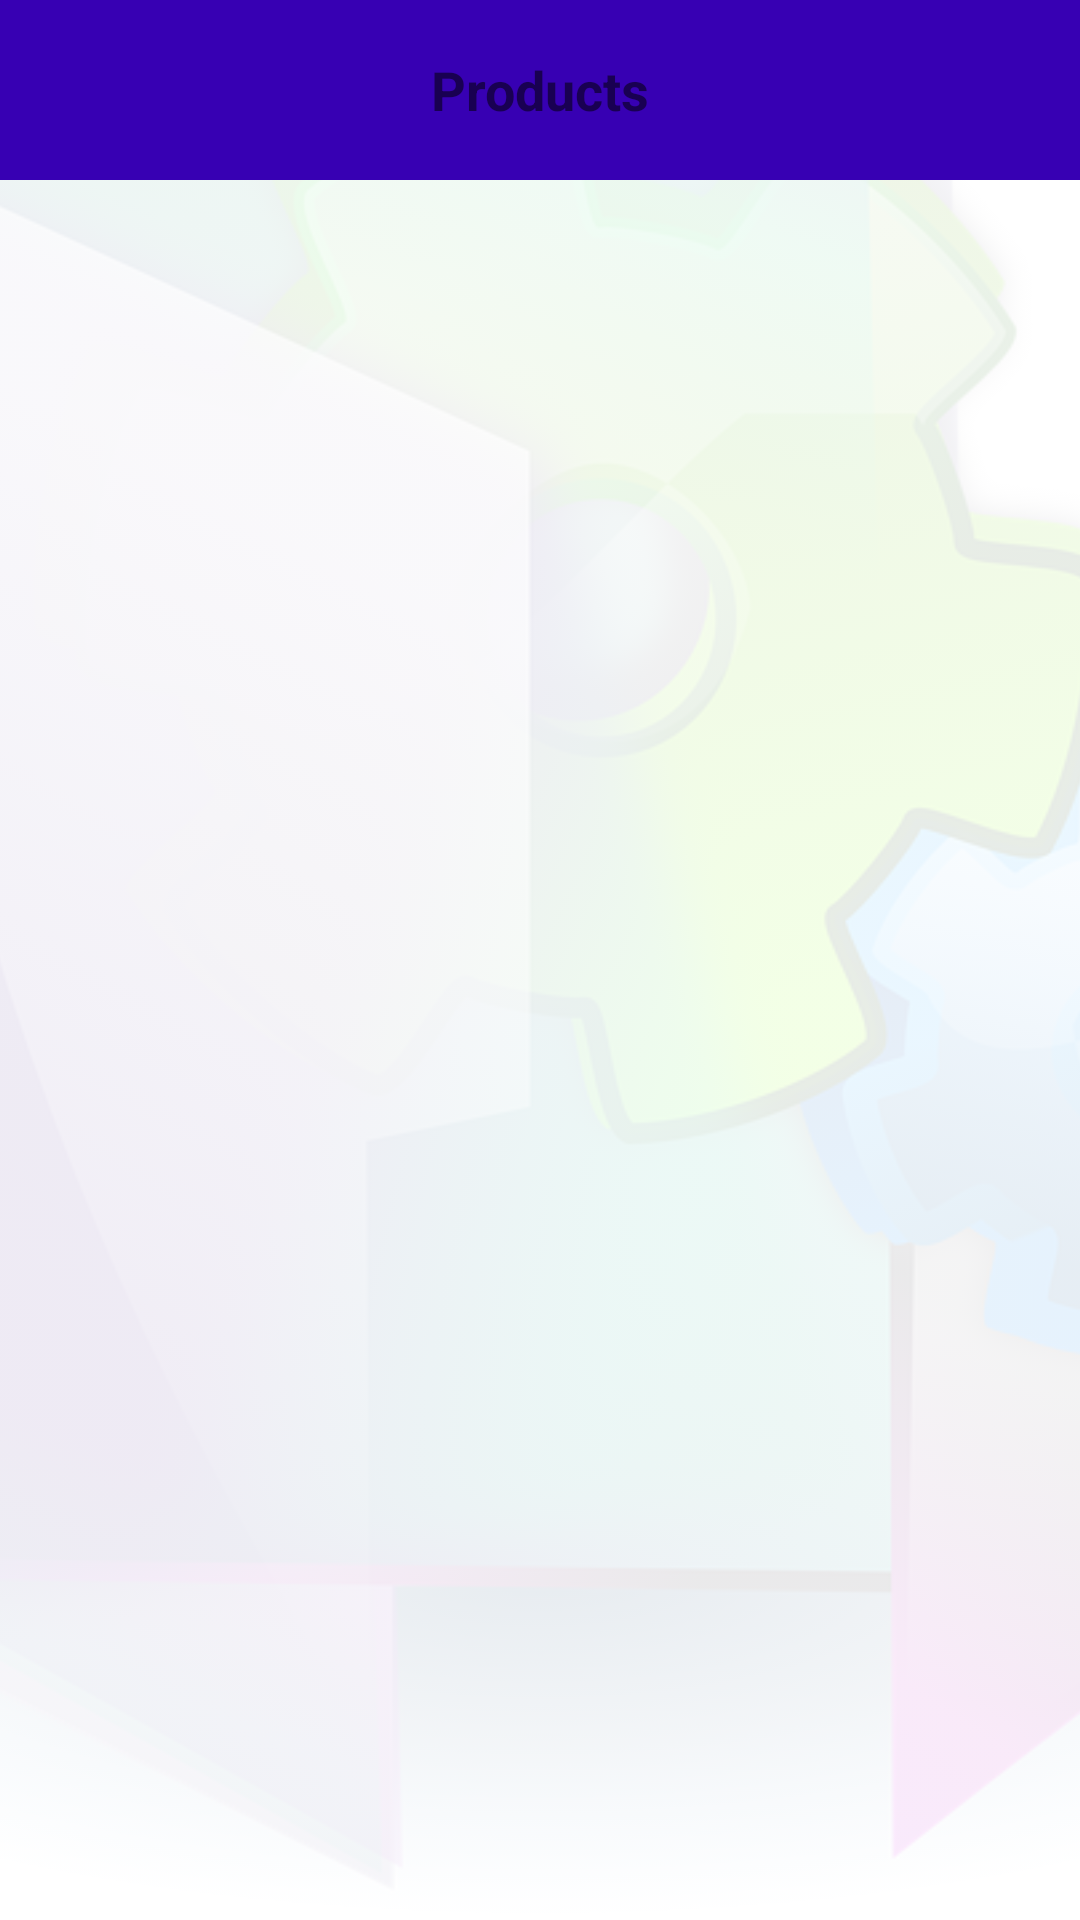

Here is an Android app screen rendered from its layout file. Give the layout XML and the strings, colors and styles it references.
<!-- AndroidManifest.xml: application theme Theme.FlexyOwner -->
<!-- res/layout/activity_select_product.xml -->
<?xml version="1.0" encoding="utf-8"?>
<androidx.constraintlayout.widget.ConstraintLayout xmlns:android="http://schemas.android.com/apk/res/android"
    xmlns:app="http://schemas.android.com/apk/res-auto"
    xmlns:tools="http://schemas.android.com/tools"
    android:layout_width="match_parent"
    android:layout_height="match_parent"
    tools:context=".SelectProduct">

    <ImageView
        android:id="@+id/imageViewBackground"
        android:layout_width="0dp"
        android:layout_height="0dp"
        android:alpha="0.1"
        android:contentDescription="@string/imageView"
        android:scaleType="centerCrop"
        app:layout_constraintBottom_toBottomOf="parent"
        app:layout_constraintEnd_toEndOf="parent"
        app:layout_constraintHorizontal_bias="0.0"
        app:layout_constraintStart_toStartOf="parent"
        app:layout_constraintTop_toTopOf="parent"
        app:layout_constraintVertical_bias="0.0"
        app:srcCompat="@drawable/options" />

    <TextView
        android:id="@+id/textViewTitle"
        android:layout_width="0dp"
        android:layout_height="60dp"
        android:background="@color/colorPrimaryDark"
        android:gravity="center"
        android:text="@string/selectProducts"
        android:textColor="@color/common_google_signin_btn_text_dark_default"
        android:textSize="18sp"
        android:textStyle="bold"
        app:layout_constraintEnd_toEndOf="parent"
        app:layout_constraintStart_toStartOf="parent"
        app:layout_constraintTop_toTopOf="parent" />

    <ListView
        android:id="@+id/listViewProducts"
        android:layout_width="0dp"
        android:layout_height="0dp"
        android:layout_marginStart="8dp"
        android:layout_marginLeft="8dp"
        android:layout_marginTop="8dp"
        android:layout_marginEnd="8dp"
        android:layout_marginRight="8dp"
        android:clickable="false"
        android:divider="#33FFFFFF"
        android:dividerHeight="5dp"
        app:layout_constraintBottom_toBottomOf="parent"
        app:layout_constraintEnd_toEndOf="parent"
        app:layout_constraintStart_toStartOf="parent"
        app:layout_constraintTop_toBottomOf="@+id/textViewTitle" />

    <ImageView
        android:id="@+id/imageViewAddProduct"
        android:layout_width="35dp"
        android:layout_height="35dp"
        android:layout_marginTop="16dp"
        android:layout_marginEnd="16dp"
        android:layout_marginRight="16dp"
        android:contentDescription="@string/imageView"
        android:src="@drawable/ic_add_circle_black_24dp"
        app:layout_constraintEnd_toEndOf="parent"
        app:layout_constraintTop_toTopOf="parent" />

</androidx.constraintlayout.widget.ConstraintLayout>
<!-- resources referenced by this layout -->
<resources>
  <!-- drawable options: png bitmap (drawable, 374635 bytes) -->
  <string name="imageView">Image</string>
  <string name="selectProducts">Products</string>
  <style name="Theme.FlexyOwner" parent="Theme.MaterialComponents.DayNight.DarkActionBar">
          
          <item name="colorPrimary">@color/purple_500</item>
          <item name="colorPrimaryVariant">@color/purple_700</item>
          <item name="colorOnPrimary">@color/white</item>
          
          <item name="colorSecondary">@color/purple_500</item>
          <item name="colorSecondaryVariant">@color/purple_700</item>
          <item name="colorOnSecondary">@color/black</item>
          
          <item name="android:statusBarColor" tools:targetApi="l">?attr/colorPrimaryVariant</item>
          
      </style>
  <!-- not gathered from this repository: default colours our renderer supplied (Android Studio template values) -->
  <color name="purple_500">#FF6200EE</color>
  <color name="purple_700">#FF3700B3</color>
  <color name="black">#FF000000</color>
  <color name="white">#FFFFFFFF</color>
  <color name="colorPrimaryDark">#FF3700B3</color>
</resources>
